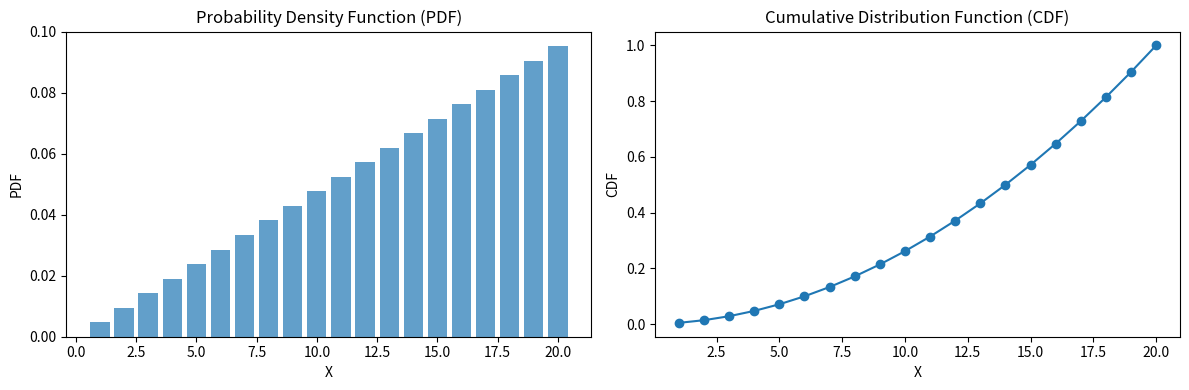

The script that saved this image:
import matplotlib.pyplot as plt
import numpy as np
from scipy.integrate import quad

def pdf(x):
    return x / 210

def cdf(x):
    return np.cumsum(pdf(x))

x_values = np.arange(1, 21)
pdf_values = pdf(x_values)
cdf_values = cdf(x_values)

plt.figure(figsize=(12, 4))

# Plot PDF
plt.subplot(1, 2, 1)
plt.bar(x_values, pdf_values, align='center', alpha=0.7)
plt.xlabel('X')
plt.ylabel('PDF')
plt.title('Probability Density Function (PDF)')

# Plot CDF
plt.subplot(1, 2, 2)
plt.plot(x_values, cdf_values, marker='o', linestyle='-')
plt.xlabel('X')
plt.ylabel('CDF')
plt.title('Cumulative Distribution Function (CDF)')

plt.tight_layout()
plt.show()

# Finding p(X>17)
cdf_17th = cdf_values[16]
prob = 1 -cdf_17th

print('p(X>17) is', prob)




